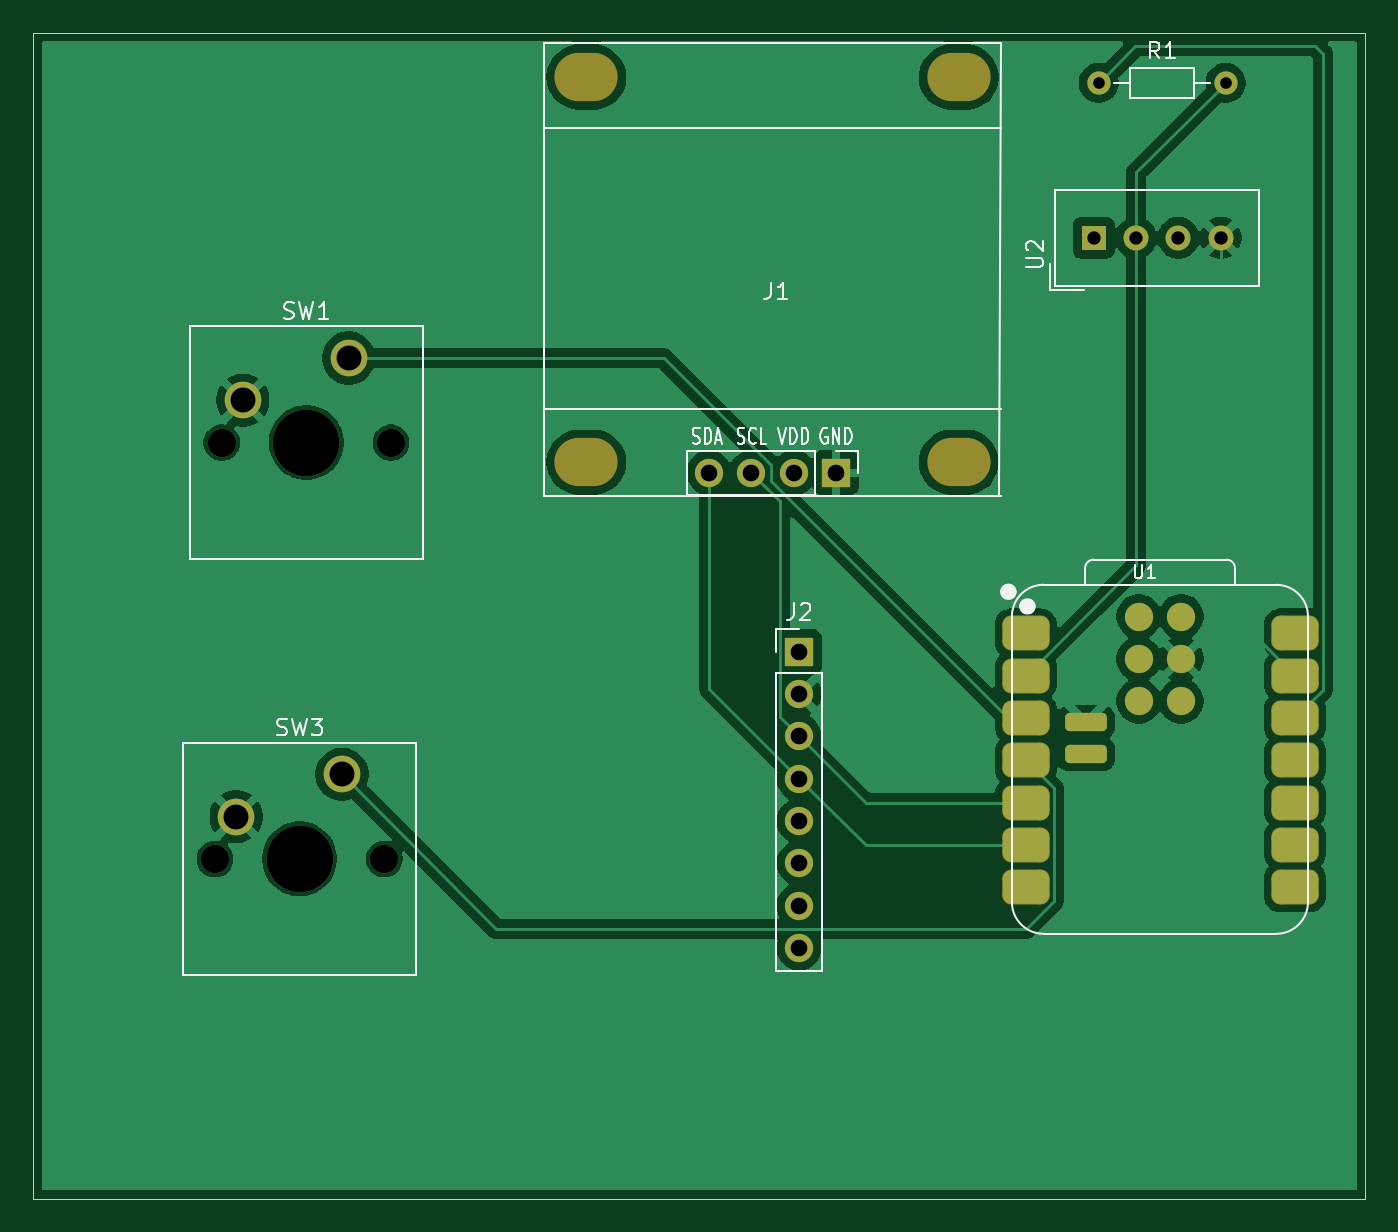
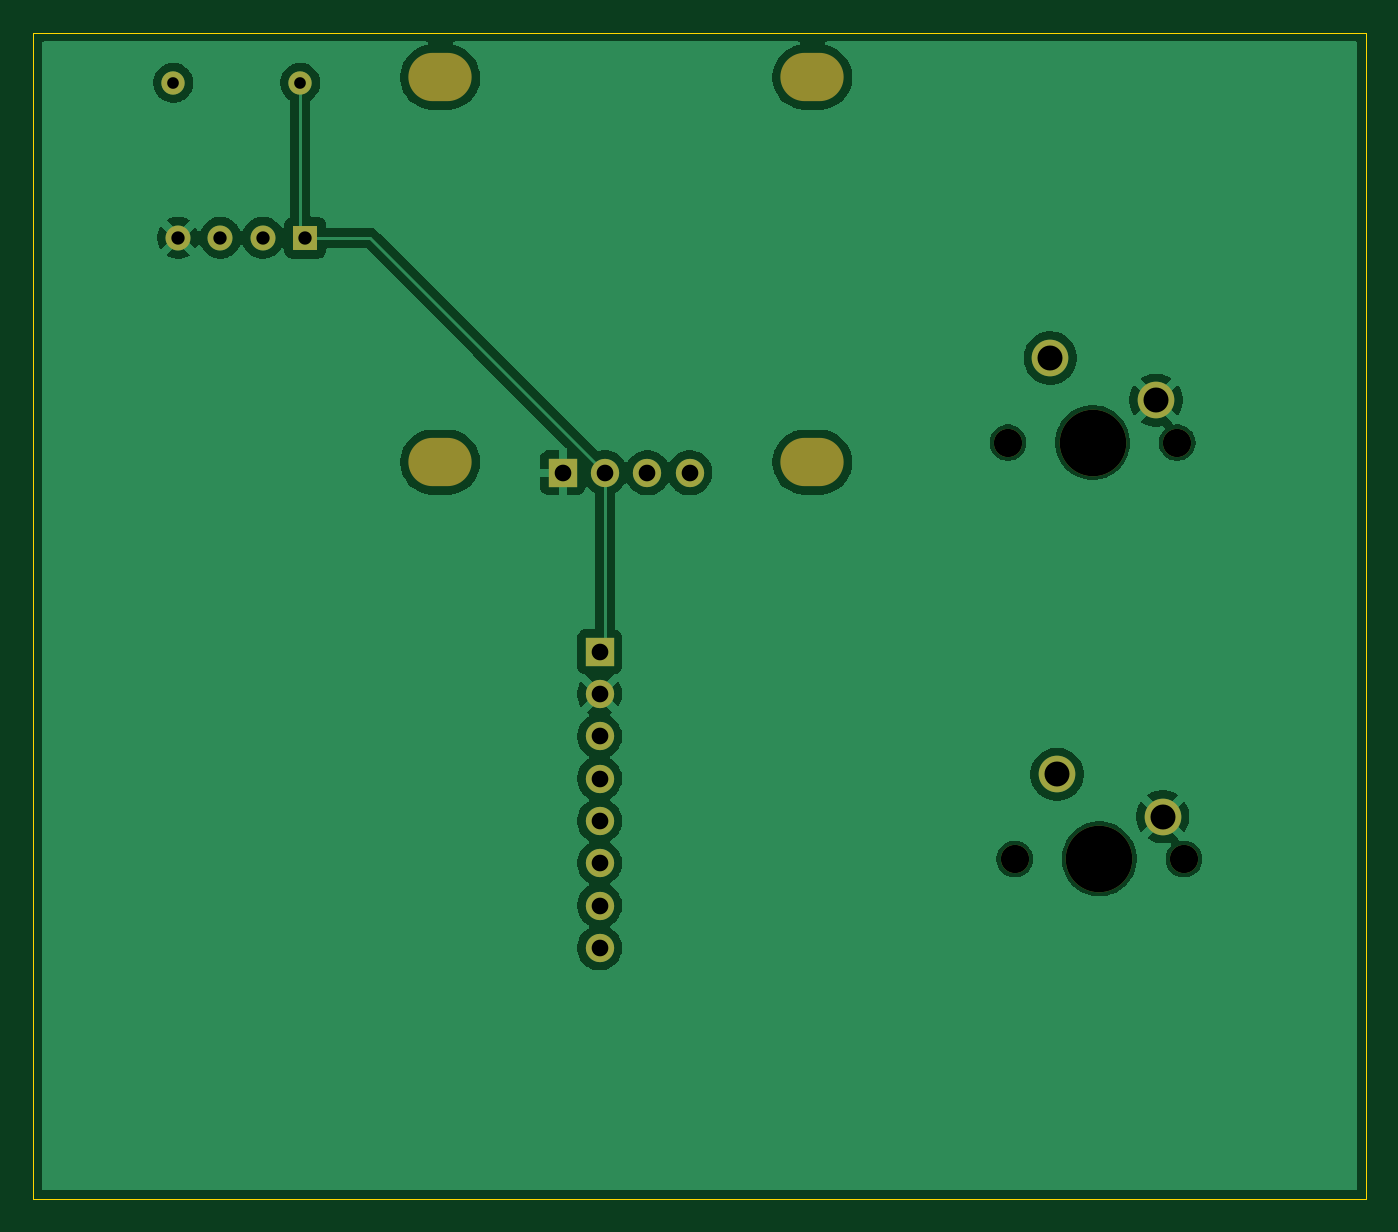
Circuit board: 11 layer files. Board 80.0 x 70.0 mm.
- bottom_copper: Starbie-B_Cu.gbr (54766 bytes)
- bottom_mask: Starbie-B_Mask.gbr (1659 bytes)
- paste: Starbie-B_Paste.gbr (452 bytes)
- bottom_silk: Starbie-B_Silkscreen.gbr (453 bytes)
- outline: Starbie-Edge_Cuts.gbr (609 bytes)
- top_copper: Starbie-F_Cu.gbr (73404 bytes)
- top_mask: Starbie-F_Mask.gbr (3010 bytes)
- paste: Starbie-F_Paste.gbr (1822 bytes)
- top_silk: Starbie-F_Silkscreen.gbr (16977 bytes)
- drill: Starbie-NPTH.drl (749 bytes)
- drill: Starbie-PTH.drl (837 bytes)

=== bottom_copper: Starbie-B_Cu.gbr (54766 bytes, source omitted) ===
=== bottom_mask: Starbie-B_Mask.gbr ===
%TF.GenerationSoftware,KiCad,Pcbnew,10.0.6*%
%TF.CreationDate,2026-10-10T19:12:02+05:00*%
%TF.ProjectId,Starbie,53746172-6269-4652-9e6b-696361645f70,rev?*%
%TF.SameCoordinates,Original*%
%TF.FileFunction,Soldermask,Bot*%
%TF.FilePolarity,Negative*%
%FSLAX46Y46*%
G04 Gerber Fmt 4.6, Leading zero omitted, Abs format (unit mm)*
G04 Created by KiCad (PCBNEW 10.0.6) date 2026-10-10 19:12:02*
%MOMM*%
%LPD*%
G01*
G04 APERTURE LIST*
%ADD10O,3.800000X2.900000*%
%ADD11R,1.700000X1.700000*%
%ADD12O,1.700000X1.700000*%
%ADD13C,1.700000*%
%ADD14C,1.400000*%
%ADD15C,4.000000*%
%ADD16C,2.200000*%
%ADD17C,1.500000*%
%ADD18R,1.500000X1.500000*%
G04 APERTURE END LIST*
D10*
%TO.C,J1*%
X175576000Y-85773000D03*
X175576000Y-62659000D03*
X153224000Y-85773000D03*
X153224000Y-62659000D03*
D11*
X168210000Y-86408000D03*
D12*
X165670000Y-86408000D03*
X163130000Y-86408000D03*
X160590000Y-86408000D03*
%TD*%
D11*
%TO.C,J2*%
X166000000Y-97160000D03*
D13*
X166000000Y-99700000D03*
X166000000Y-102240000D03*
X166000000Y-104780000D03*
X166000000Y-107320000D03*
X166000000Y-109860000D03*
X166000000Y-112400000D03*
X166000000Y-114940000D03*
%TD*%
D14*
%TO.C,R1*%
X183980000Y-63000000D03*
X191600000Y-63000000D03*
%TD*%
D13*
%TO.C,SW1*%
X131320000Y-84600000D03*
D15*
X136400000Y-84600000D03*
D13*
X141480000Y-84600000D03*
D16*
X138940000Y-79520000D03*
X132590000Y-82060000D03*
%TD*%
D17*
%TO.C,U2*%
X191307500Y-72302500D03*
X188767500Y-72302500D03*
X186227500Y-72302500D03*
D18*
X183687500Y-72302500D03*
%TD*%
D13*
%TO.C,SW3*%
X130920000Y-109600000D03*
D15*
X136000000Y-109600000D03*
D13*
X141080000Y-109600000D03*
D16*
X138540000Y-104520000D03*
X132190000Y-107060000D03*
%TD*%
M02*

=== paste: Starbie-B_Paste.gbr ===
%TF.GenerationSoftware,KiCad,Pcbnew,10.0.6*%
%TF.CreationDate,2026-10-10T19:12:02+05:00*%
%TF.ProjectId,Starbie,53746172-6269-4652-9e6b-696361645f70,rev?*%
%TF.SameCoordinates,Original*%
%TF.FileFunction,Paste,Bot*%
%TF.FilePolarity,Positive*%
%FSLAX46Y46*%
G04 Gerber Fmt 4.6, Leading zero omitted, Abs format (unit mm)*
G04 Created by KiCad (PCBNEW 10.0.6) date 2026-10-10 19:12:02*
%MOMM*%
%LPD*%
G01*
G04 APERTURE LIST*
G04 APERTURE END LIST*
M02*

=== bottom_silk: Starbie-B_Silkscreen.gbr ===
%TF.GenerationSoftware,KiCad,Pcbnew,10.0.6*%
%TF.CreationDate,2026-10-10T19:12:02+05:00*%
%TF.ProjectId,Starbie,53746172-6269-4652-9e6b-696361645f70,rev?*%
%TF.SameCoordinates,Original*%
%TF.FileFunction,Legend,Bot*%
%TF.FilePolarity,Positive*%
%FSLAX46Y46*%
G04 Gerber Fmt 4.6, Leading zero omitted, Abs format (unit mm)*
G04 Created by KiCad (PCBNEW 10.0.6) date 2026-10-10 19:12:02*
%MOMM*%
%LPD*%
G01*
G04 APERTURE LIST*
G04 APERTURE END LIST*
M02*

=== outline: Starbie-Edge_Cuts.gbr ===
%TF.GenerationSoftware,KiCad,Pcbnew,10.0.6*%
%TF.CreationDate,2026-10-10T19:12:02+05:00*%
%TF.ProjectId,Starbie,53746172-6269-4652-9e6b-696361645f70,rev?*%
%TF.SameCoordinates,Original*%
%TF.FileFunction,Profile,NP*%
%FSLAX46Y46*%
G04 Gerber Fmt 4.6, Leading zero omitted, Abs format (unit mm)*
G04 Created by KiCad (PCBNEW 10.0.6) date 2026-10-10 19:12:02*
%MOMM*%
%LPD*%
G01*
G04 APERTURE LIST*
%TA.AperFunction,Profile*%
%ADD10C,0.050000*%
%TD*%
G04 APERTURE END LIST*
D10*
X120000000Y-60000000D02*
X200000000Y-60000000D01*
X200000000Y-130000000D01*
X120000000Y-130000000D01*
X120000000Y-60000000D01*
M02*

=== top_copper: Starbie-F_Cu.gbr (73404 bytes, source omitted) ===
=== top_mask: Starbie-F_Mask.gbr (3010 bytes, source withheld) ===
=== paste: Starbie-F_Paste.gbr (1822 bytes, source withheld) ===
=== top_silk: Starbie-F_Silkscreen.gbr (16977 bytes, source omitted) ===
=== drill: Starbie-NPTH.drl ===
M48
; DRILL file KiCad 10.0.6 date 2026-10-10T19:14:14
; FORMAT={-:-/ absolute / metric / decimal}
; #@! TF.CreationDate,2026-10-10T19:14:14+05:00
; #@! TF.GenerationSoftware,Kicad,Pcbnew,10.0.6
; #@! TF.FileFunction,NonPlated,1,2,NPTH
FMAT,2
METRIC
; #@! TA.AperFunction,NonPlated,NPTH,ComponentDrill
T1C1.700
; #@! TA.AperFunction,NonPlated,NPTH,ComponentDrill
T2C2.900
; #@! TA.AperFunction,NonPlated,NPTH,ComponentDrill
T3C4.000
%
G90
G05
T1
X130.92Y-109.6
X131.32Y-84.6
X141.08Y-109.6
X141.48Y-84.6
T3
X136.0Y-109.6
X136.4Y-84.6
T2
G00X153.674Y-62.659
M15
G01X152.774Y-62.659
M16
G05
G00X153.674Y-85.773
M15
G01X152.774Y-85.773
M16
G05
G00X176.026Y-62.659
M15
G01X175.126Y-62.659
M16
G05
G00X176.026Y-85.773
M15
G01X175.126Y-85.773
M16
G05
M30

=== drill: Starbie-PTH.drl ===
M48
; DRILL file KiCad 10.0.6 date 2026-10-10T19:14:14
; FORMAT={-:-/ absolute / metric / decimal}
; #@! TF.CreationDate,2026-10-10T19:14:14+05:00
; #@! TF.GenerationSoftware,Kicad,Pcbnew,10.0.6
; #@! TF.FileFunction,Plated,1,2,PTH
FMAT,2
METRIC
; #@! TA.AperFunction,Plated,PTH,ComponentDrill
T1C0.700
; #@! TA.AperFunction,Plated,PTH,ComponentDrill
T2C0.800
; #@! TA.AperFunction,Plated,PTH,ComponentDrill
T3C1.000
; #@! TA.AperFunction,Plated,PTH,ComponentDrill
T4C1.500
%
G90
G05
T1
X183.98Y-63.0
X191.6Y-63.0
T2
X183.688Y-72.302
X186.227Y-72.302
X188.767Y-72.302
X191.308Y-72.302
T3
X160.59Y-86.408
X163.13Y-86.408
X165.67Y-86.408
X166.0Y-97.16
X166.0Y-99.7
X166.0Y-102.24
X166.0Y-104.78
X166.0Y-107.32
X166.0Y-109.86
X166.0Y-112.4
X166.0Y-114.94
X168.21Y-86.408
T4
X132.19Y-107.06
X132.59Y-82.06
X138.54Y-104.52
X138.94Y-79.52
M30
